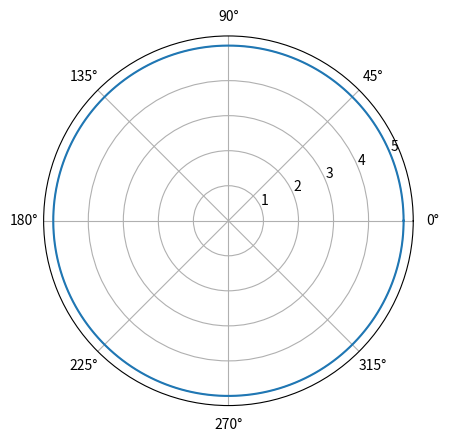

This figure's Python source:
import numpy as np
import matplotlib.pyplot as plt

x = np.linspace(0, 2*np.pi, 400)
y = [5]*400

plt.polar(x, y)
plt.show()